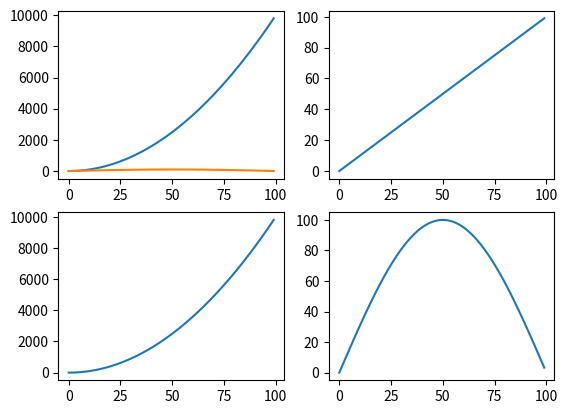

The script that saved this image:
import numpy as np
import matplotlib.pyplot as plt

x = [i for i in range(100)]
y = [i**2 for i in range(100)]
z = [100*np.sin(3.14*i/100) for i in range(100)]

plt.subplot(221)
plt.plot(x,y,x,z)

plt.subplot(222)
plt.plot(x)
plt.subplot(223)
plt.plot(y)
plt.subplot(224)
plt.plot(z)
plt.show()

result = np.corrcoef([x, y, z])
print(result)